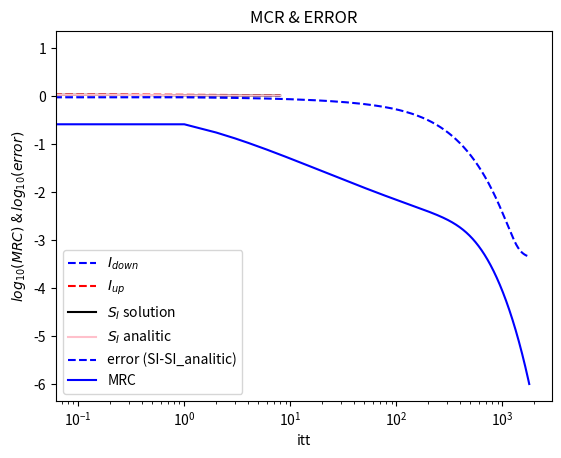

This figure's Python source:
#############################################################################
#                       1D NAIVE ATMOSPHERE SOLVER                          #
#                      AUTHOR: ANDRES VICENTE AREVALO                       #
#############################################################################
import matplotlib.pyplot as plt
import numpy as np

# Define the grid points in the z direction (with Xi = exp(-z))
zl = -15
zu = 8
dz = .1

nz = int((zu-zl)/dz)
zz = np.arange(zl,zu+dz,dz)

#Define the maximum tolerance and the maximum iterations posible
max_iter = 5000
tolerance = 1e-6

# Phot. dest. probability (LTE=1,NLTE=1e-4)
eps = 1e-4

# Define the 2 directions of the gaussian cuadrature (qnd=2 up and down)
mu_up = 1/np.sqrt(3)
mu_down = -1/np.sqrt(3)

# Define the source function as LTE (SI = 1)
SI = np.ones((len(zz)))

# Put the intensities at 0 and define the boundary conditions 
# I_up[0] = 1 I_down[-1] = 0
II_up = np.zeros((len(zz)))
II_down = np.zeros((len(zz)))
II_up[0] = 1

#define the new intensities as a copy of the previous
SI_new = SI.copy()

# compute the tau and define the initial lambda functions (0)
tau = np.exp(-zz)
lmb_up = np.zeros_like(II_up)
lmb_down = np.zeros_like(II_down)

# Compute the analitic solution
SI_analitic = (1-eps)*(1-np.exp(-tau*np.sqrt(3*eps))/(1+np.sqrt(eps))) + eps

# initialice the vectors to hold the MRC and the absolute error in each iteration
mrc = []
error = []


def psicalc(deltaum, deltaup, mode=1):
    """
    Compute of the psi coefficients in the SC method
    """
    U0 = 1 - np.exp(-deltaum)
    U1 = deltaum - U0

    if mode == 1:
        psim = U0 - U1/deltaum
        psio = U1/deltaum
        return psim, psio
    else:
        U2 = (deltaum)**2 - 2*U1

        psim = U0 + (U2 - U1*(deltaup + 2*deltaum))/(deltaum*(deltaum + deltaup))
        psio = (U1*(deltaum + deltaup) - U2)/(deltaum*deltaup)
        psip = (U2 - U1*deltaum)/(deltaup*(deltaup+deltaum))
        return psim, psio, psip


def RT_1D(I_up, I_down, SI, l_u, l_d, tau, mu_u, mu_d):
    """
    Compute the new intensities form the source function with the SC method
    """

    psip_prev = 0
    for i in range(1,len(tau)):
        deltaum = np.abs((tau[i-1] - tau[i])/mu_u)

        if (i < (len(tau)-1)):
            deltaup = np.abs((tau[i] - tau[i+1])/mu_u)
            psim, psio, psip = psicalc(deltaum, deltaup, mode = 2)
            I_up[i] = I_up[i-1]*np.exp(-deltaum) + psim*SI[i-1] + psio*SI[i] + psip*SI[i+1]
            lmb_up[i] = psip_prev*np.exp(-deltaum) + psio
            psip_prev = psip
        else:
            psim, psio = psicalc(deltaum, deltaum, mode = 1)
            I_up[i] = I_up[i-1]*np.exp(-deltaum) + psim*SI[i-1] + psio*SI[i]
            lmb_up[i] = psip_prev*np.exp(-deltaum) + psio

    psip_prev = 0
    for i in range(len(tau)-2,-1,-1):
        deltaum = np.abs((tau[i] - tau[i+1])/mu_d)

        if (i > 0):
            deltaup = np.abs((tau[i-1] - tau[i])/mu_d)

            psim, psio, psip = psicalc(deltaum, deltaup, mode = 2)
            I_down[i] = I_down[i+1]*np.exp(-deltaum) + psim*SI[i+1] + psio*SI[i] + psip*SI[i-1]
            lmb_down[i] = psip_prev*np.exp(-deltaum) + psio
            psip_prev = psip
        else:
            psim, psio = psicalc(deltaum, deltaum, mode = 1)
            I_down[i] = I_down[i+1]*np.exp(-deltaum) + psim*SI[i+1] + psio*SI[i]
            lmb_down[i] = psip_prev*np.exp(-deltaum) + psio

    return I_up, I_down, lmb_up, lmb_down

# --------------------------------------------------------------------------------- #
# ---------------------- MAIN LOOP TO OBTAIN THE SOLUTION ------------------------- #
# --------------------------------------------------------------------------------- #
it = 1; tol = 1
while(it < max_iter and tol > tolerance):
    
    # Compute the new II and lambda
    II_up, II_down, lmb_up, lmb_down = RT_1D(II_up, II_down, SI, lmb_up, lmb_down, tau, mu_up, mu_down)
    # Compute the J and lambda integrating both directions
    J = 1/2 * (II_up + II_down)
    lmb_integ = 1/2 * (lmb_up + lmb_down)

    # Compute the new source function with the integrated quantities
    SI_new = (1-eps)*J + eps
    SI_new = (SI_new - SI)/(1 - (1-eps)*lmb_integ) + SI

    # Compute the MRC and the error and storing it
    tol = np.max(np.abs(np.abs(SI - SI_new)/(SI+1e-200)))
    err = np.max(np.abs(SI-SI_analitic))
    mrc.append(tol)
    error.append(err)

    # Copying the SI to the old vector and counting the iterations
    SI = SI_new.copy()
    it = it + 1


# PLOT THE SOLUTIONS AND THE ERRORS

print(f'Desired tolerance was {tolerance} with a maximum iterations: {max_iter}')
print(f'Finished after {it} iterations with a tolerance of: {tol}')
plt.title('Solution of the atmosphere with 2 directions')
plt.xlabel('zz'); plt.ylabel(r'$I/B_{\nu}$')
plt.plot(zz,II_down, 'b--', label = '$I_{down}$')
plt.plot(zz,II_up, 'r--', label = '$I_{up}$')
plt.plot(zz,SI, 'k', label='$S_I$ solution')
plt.plot(zz,SI_analitic, 'pink', label = '$S_I$ analitic')
plt.legend()
plt.show()

plt.title('MCR & ERROR')
plt.xlabel('itt'); plt.ylabel(r'$log_{10}(MRC)$ & $log_{10}(error)$')
plt.plot(np.log10(error), 'b--', label = 'error (SI-SI_analitic)')
plt.plot(np.log10(mrc), 'b-',label='MRC')
plt.xscale('log')
plt.legend()
plt.show()